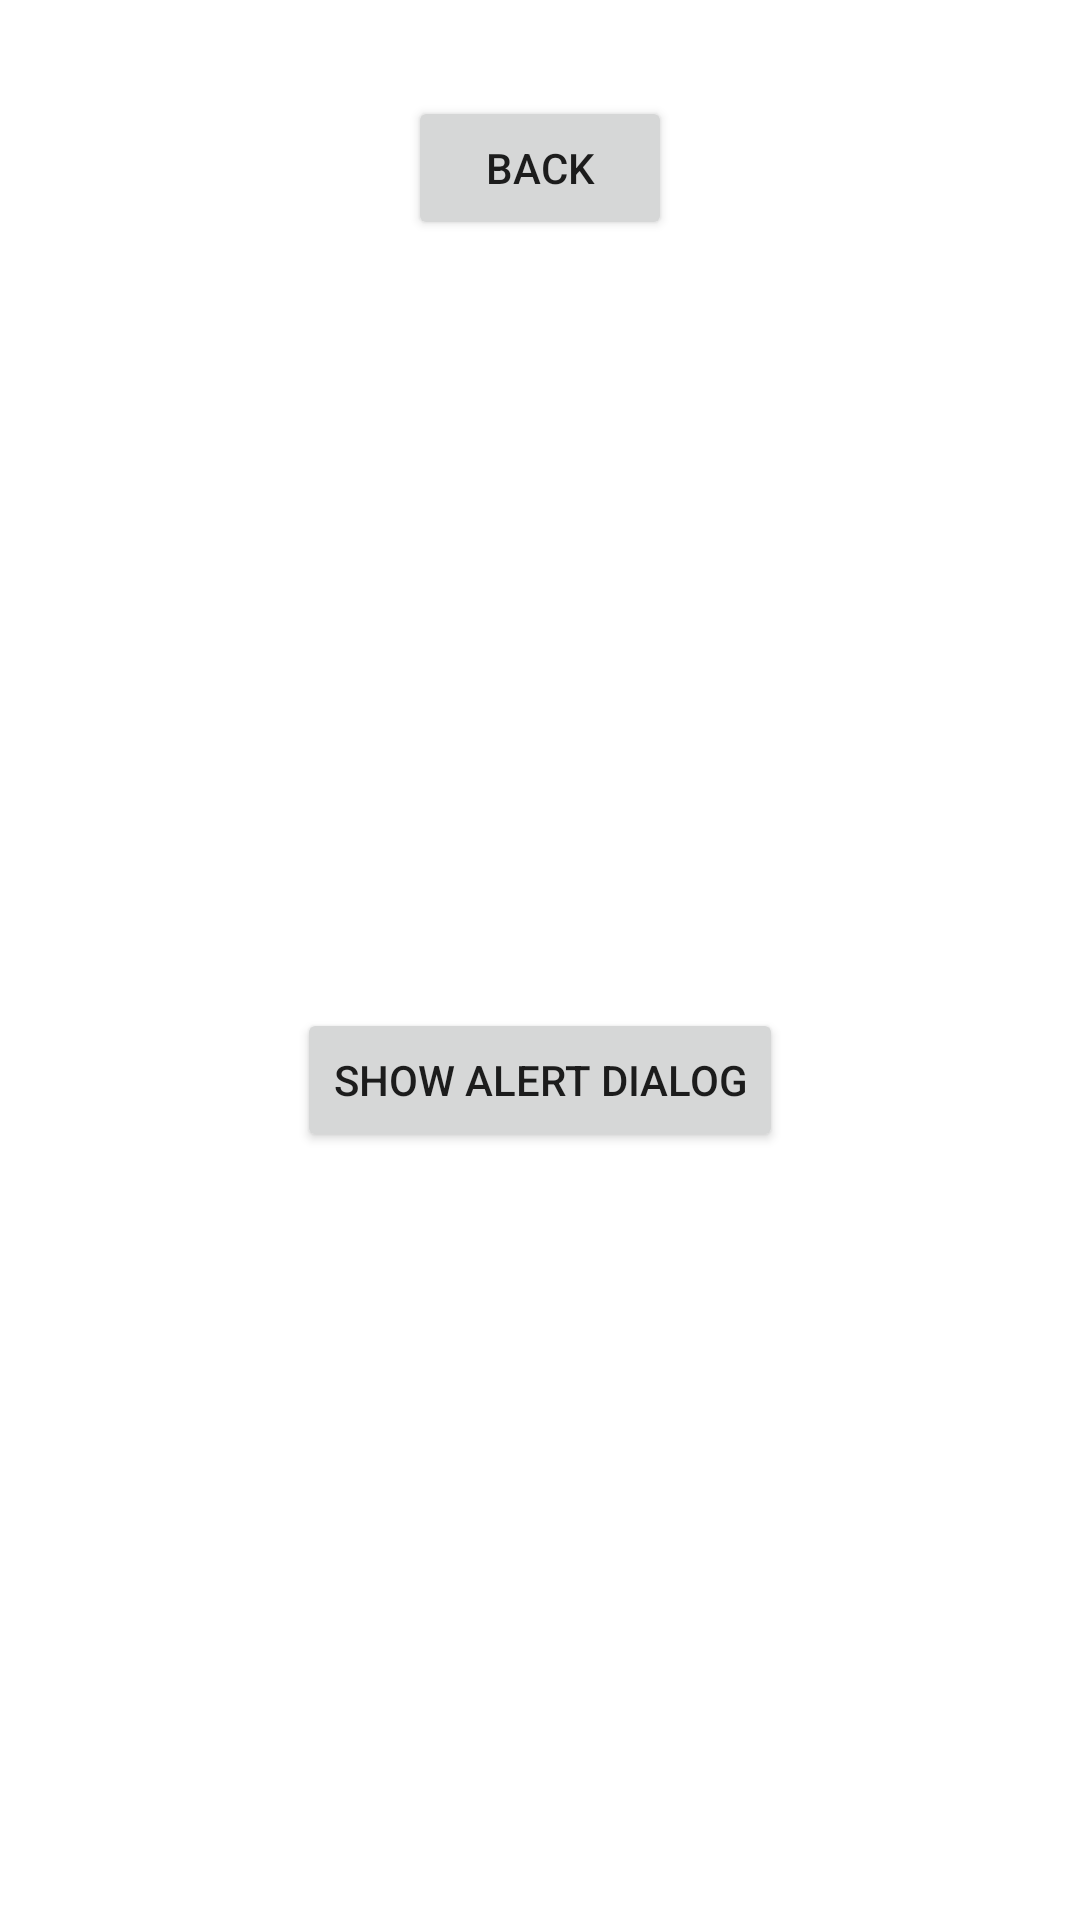

Produce the Android XML layout that renders to this screen, including the resource entries it uses.
<!-- AndroidManifest.xml: application theme Theme.RaseoApps -->
<!-- res/layout/activity_fourth.xml -->
<?xml version="1.0" encoding="utf-8"?>
<androidx.constraintlayout.widget.ConstraintLayout
    xmlns:android="http://schemas.android.com/apk/res/android"
    xmlns:app="http://schemas.android.com/apk/res-auto"
    xmlns:tools="http://schemas.android.com/tools"
    android:layout_width="match_parent"
    android:layout_height="match_parent"
    tools:context=".pertemuan4.FourthActivity">

    <Button
        android:id="@+id/btnBack"
        android:layout_width="wrap_content"
        android:layout_height="wrap_content"
        android:text="Back"
        app:layout_constraintEnd_toEndOf="parent"
        app:layout_constraintStart_toStartOf="parent"
        app:layout_constraintTop_toTopOf="parent"
        android:layout_marginTop="32dp" />

    <Button
        android:id="@+id/btnShowAlertDialog"
        android:layout_width="wrap_content"
        android:layout_height="wrap_content"
        android:text="Show Alert Dialog"
        app:layout_constraintBottom_toBottomOf="parent"
        app:layout_constraintEnd_toEndOf="parent"
        app:layout_constraintStart_toStartOf="parent"
        app:layout_constraintTop_toBottomOf="@+id/btnBack" />

</androidx.constraintlayout.widget.ConstraintLayout>
<!-- resources referenced by this layout -->
<resources>
  <style name="Theme.RaseoApps" parent="Base.Theme.RaseoApps" />
  <style name="Base.Theme.RaseoApps" parent="Theme.MaterialComponents.DayNight.NoActionBar">
          
          <item name="colorPrimary">@color/purple_primary</item>
          <item name="colorPrimaryVariant">@color/purple_700</item>
          <item name="colorOnPrimary">@color/white</item>
          
          <item name="colorSecondary">@color/teal_200</item>
          <item name="colorSecondaryVariant">@color/teal_200</item>
          <item name="colorOnSecondary">@color/black</item>
          
          <item name="android:statusBarColor">?attr/colorPrimaryVariant</item>
      </style>
  <color name="purple_primary">#673AB7</color>
  <color name="purple_700">#3700B3</color>
  <color name="white">#FFFFFFFF</color>
  <color name="teal_200">#03DAC5</color>
  <color name="black">#FF000000</color>
</resources>
